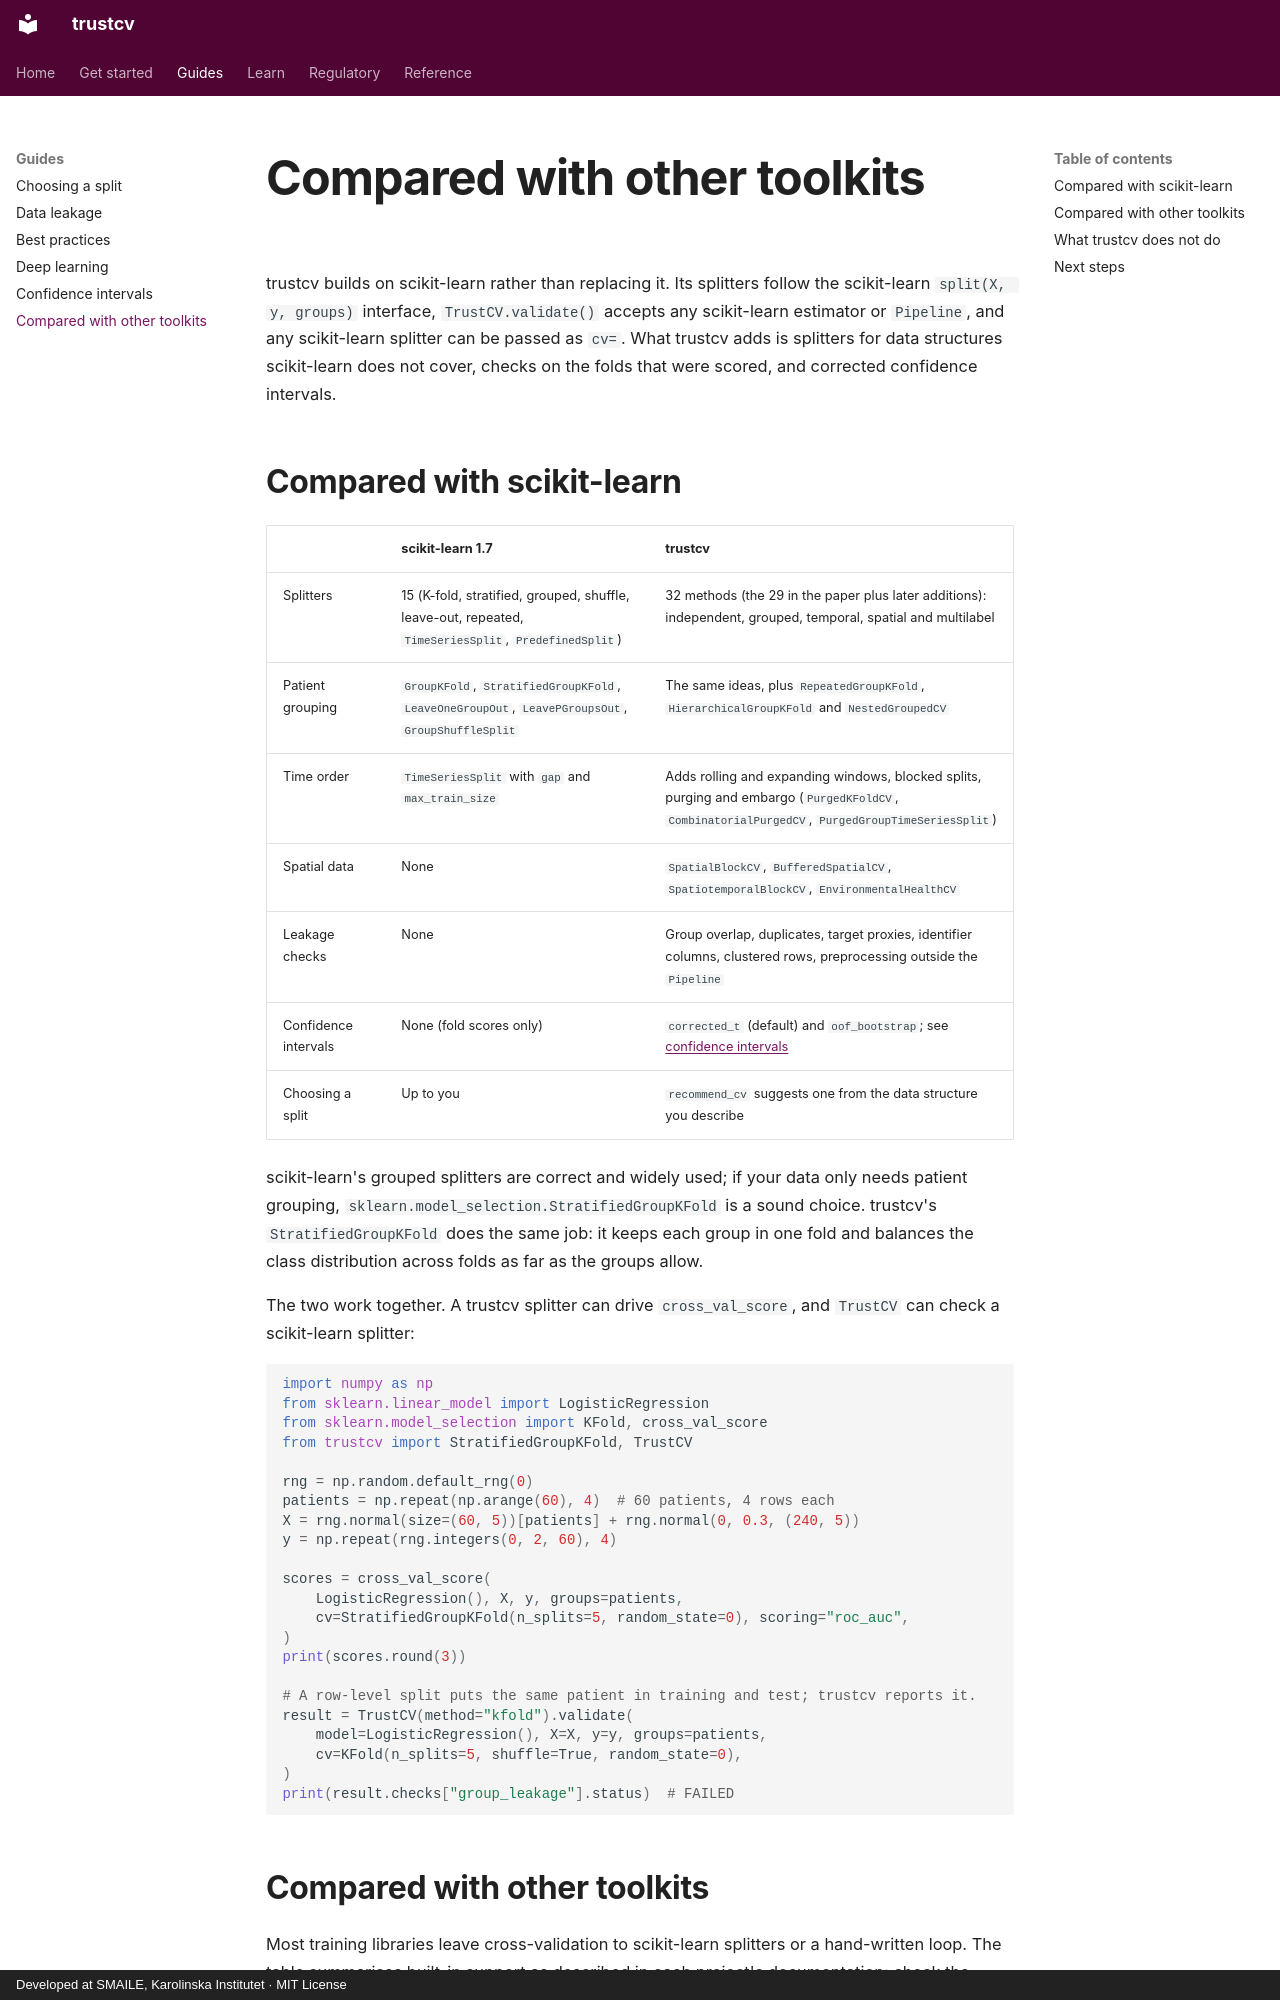

repository: ki-smile/trustcv · page: guides/methods-comparison.html · generator: mkdocs · copyright: Developed at SMAILE, Karolinska Institutet · MIT License

---
description: How trustcv's splitters and checks relate to scikit-learn and to the cross-validation support of other machine learning toolkits.
---

# Compared with other toolkits

trustcv builds on scikit-learn rather than replacing it. Its splitters follow the scikit-learn `split(X, y, groups)` interface, `TrustCV.validate()` accepts any scikit-learn estimator or `Pipeline`, and any scikit-learn splitter can be passed as `cv=`. What trustcv adds is splitters for data structures scikit-learn does not cover, checks on the folds that were scored, and corrected confidence intervals.
